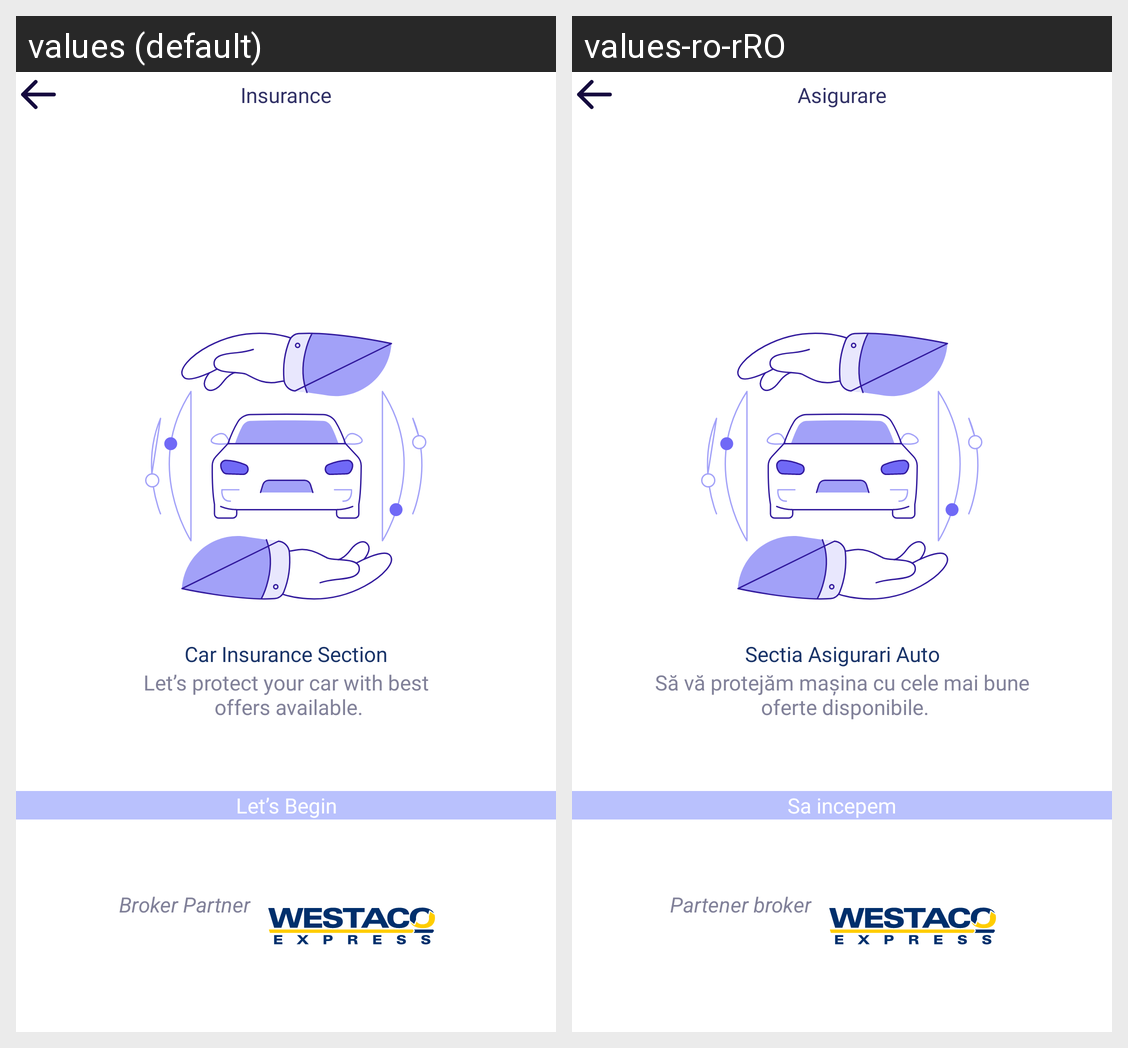

The same Android screen rendered under two of its app's locales, left to right. List the strings drawn on it with the default value and each locale's translation.
Android screen res/layout/fragment_ins_acceptance_request.xml rendered under 2 locales, left to right: values (default), values-ro-rRO. Device: Nexus 5 (rendered at 1080×1920; each locale shown at half size, 540×960, under a caption strip naming it); theme DefaultDayNightTheme.CarHome.
Strings drawn on this screen, with the default value and each locale's value (text and hints the layout hard-codes, and strings that could not be matched under every locale, appear in the picture but are not listed):

insurance
  values: Insurance
  values-ro-rRO: Asigurare

car_ins_section
  values: Car Insurance Section
  values-ro-rRO: Sectia Asigurari Auto

car_ins_section1
  values: Let’s protect your car with best
       offers available.
  values-ro-rRO: Să vă protejăm mașina cu cele mai bune
       oferte disponibile.

lets_begin
  values: Let’s Begin
  values-ro-rRO: Sa incepem

broker_partner
  values: Broker Partner
  values-ro-rRO: Partener broker
